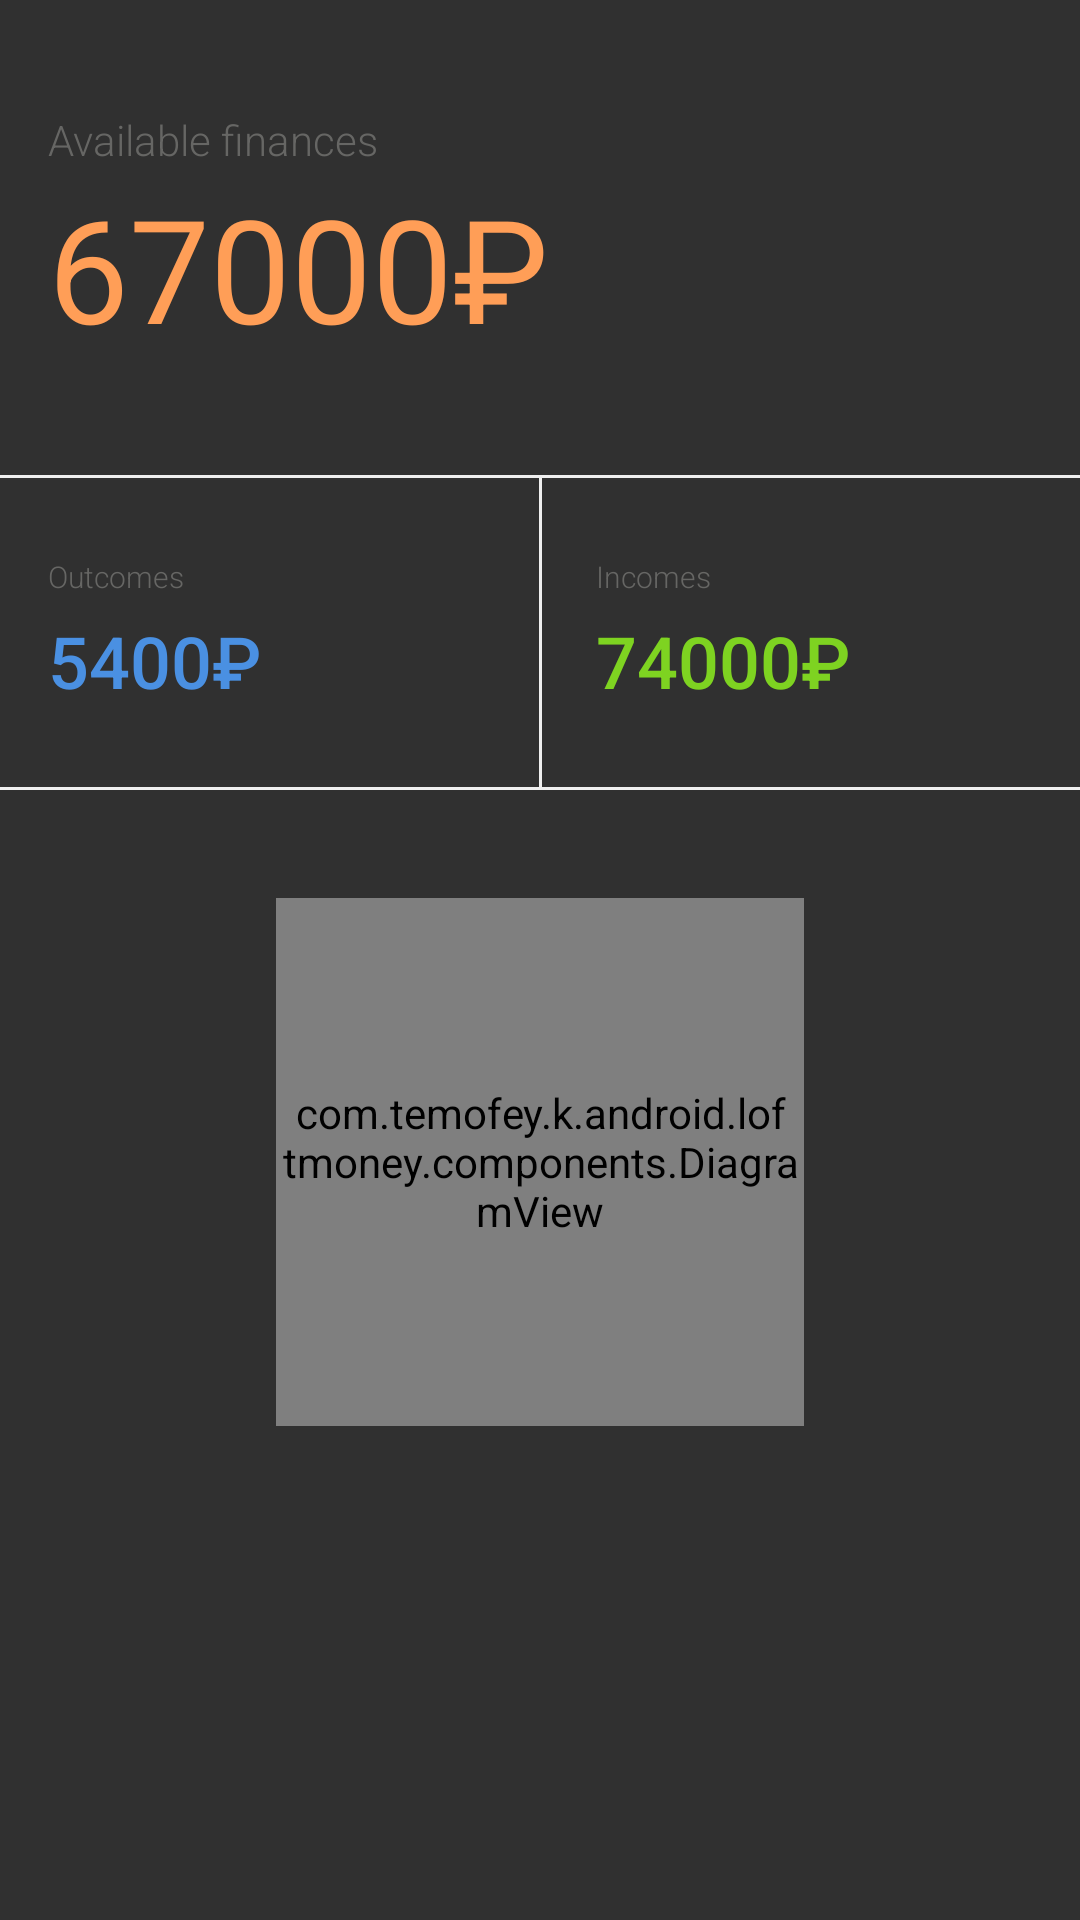

The Android layout XML behind this screen, and the referenced resources:
<!-- AndroidManifest.xml: application theme AppTheme -->
<!-- res/layout/fragment_balance.xml -->
<?xml version="1.0" encoding="utf-8"?>
<androidx.constraintlayout.widget.ConstraintLayout xmlns:android="http://schemas.android.com/apk/res/android"
    xmlns:app="http://schemas.android.com/apk/res-auto"
    xmlns:tools="http://schemas.android.com/tools"
    android:layout_width="match_parent"
    android:layout_height="match_parent">

    <androidx.appcompat.widget.AppCompatTextView
        android:id="@+id/txtBalanceAvailableTitle"
        android:layout_width="wrap_content"
        android:layout_height="wrap_content"
        android:layout_marginStart="16dp"
        android:layout_marginTop="37dp"
        android:fontFamily="sans-serif-light"
        android:text="@string/available_finances"
        android:textColor="@color/medium_grey"
        app:layout_constraintStart_toStartOf="parent"
        app:layout_constraintTop_toTopOf="parent" />

    <androidx.appcompat.widget.AppCompatTextView
        android:id="@+id/txtBalanceAvailable"
        android:layout_width="wrap_content"
        android:layout_height="wrap_content"
        android:layout_marginTop="1dp"
        android:text="@string/defaultAvailable"
        android:textColor="@color/pale_orange"
        android:textSize="48sp"
        app:layout_constraintStart_toStartOf="@+id/txtBalanceAvailableTitle"
        app:layout_constraintTop_toBottomOf="@+id/txtBalanceAvailableTitle" />

    <View
        android:id="@+id/balanceDivider1"
        android:layout_width="match_parent"
        android:layout_height="1dp"
        android:layout_marginTop="37dp"
        android:background="@color/white_six"
        app:layout_constraintEnd_toEndOf="parent"
        app:layout_constraintStart_toStartOf="parent"
        app:layout_constraintTop_toBottomOf="@+id/txtBalanceAvailable" />

    <androidx.appcompat.widget.AppCompatTextView
        android:id="@+id/txtBalanceOutcomesTitle"
        android:layout_width="wrap_content"
        android:layout_height="wrap_content"
        android:layout_marginTop="26dp"
        android:fontFamily="sans-serif-light"
        android:text="@string/outcomes"
        android:textColor="@color/medium_grey"
        android:textSize="10sp"
        app:layout_constraintStart_toStartOf="@+id/txtBalanceAvailableTitle"
        app:layout_constraintTop_toBottomOf="@+id/balanceDivider1"
        tools:ignore="SmallSp" />

    <androidx.appcompat.widget.AppCompatTextView
        android:id="@+id/txtBalanceOutcomes"
        android:layout_width="wrap_content"
        android:layout_height="wrap_content"
        android:layout_marginTop="5dp"
        android:fontFamily="sans-serif-medium"
        android:text="@string/defaultOutcomes"
        android:textColor="@color/dark_sky_blue"
        android:textSize="24sp"
        app:layout_constraintStart_toStartOf="@+id/txtBalanceAvailableTitle"
        app:layout_constraintTop_toBottomOf="@+id/txtBalanceOutcomesTitle" />

    <androidx.appcompat.widget.AppCompatTextView
        android:id="@+id/txtBalanceIncomesTitle"
        android:layout_width="wrap_content"
        android:layout_height="wrap_content"
        android:layout_marginStart="18dp"
        android:fontFamily="sans-serif-light"
        android:text="@string/incomes"
        android:textColor="@color/medium_grey"
        android:textSize="10sp"
        app:layout_constraintStart_toEndOf="@+id/balanceDivider2"
        app:layout_constraintTop_toTopOf="@+id/txtBalanceOutcomesTitle"
        tools:ignore="SmallSp" />

    <androidx.appcompat.widget.AppCompatTextView
        android:id="@+id/txtBalanceIncomes"
        android:layout_width="wrap_content"
        android:layout_height="wrap_content"
        android:fontFamily="sans-serif-medium"
        android:text="@string/defaultIncomes"
        android:textColor="@color/apple_green"
        android:textSize="24sp"
        app:layout_constraintStart_toStartOf="@+id/txtBalanceIncomesTitle"
        app:layout_constraintTop_toTopOf="@+id/txtBalanceOutcomes" />

    <View
        android:id="@+id/balanceDivider2"
        android:layout_width="1dp"
        android:layout_height="0dp"
        android:background="@color/white_six"
        app:layout_constraintBottom_toTopOf="@+id/balanceDivider3"
        app:layout_constraintEnd_toEndOf="parent"
        app:layout_constraintStart_toEndOf="@+id/txtBalanceOutcomes"
        app:layout_constraintStart_toStartOf="parent"
        app:layout_constraintTop_toBottomOf="@+id/balanceDivider1" />

    <View
        android:id="@+id/balanceDivider3"
        android:layout_width="match_parent"
        android:layout_height="1dp"
        android:layout_marginTop="26dp"
        android:background="@color/white_six"
        app:layout_constraintTop_toBottomOf="@+id/txtBalanceOutcomes" />

    <com.temofey.k.android.loftmoney.components.DiagramView
        android:id="@+id/dvBalance"
        android:layout_width="176dp"
        android:layout_height="176dp"
        android:layout_marginTop="36dp"
        app:layout_constraintEnd_toEndOf="parent"
        app:layout_constraintStart_toStartOf="parent"
        app:incomeFillColor="#FF43E843"
        app:outcomeFillColor="#FFFFEB3B"
        app:layout_constraintTop_toBottomOf="@+id/balanceDivider3" />

</androidx.constraintlayout.widget.ConstraintLayout>
<!-- resources referenced by this layout -->
<resources>
  <color name="apple_green">#7ed321</color>
  <color name="dark_sky_blue">#4a90e2</color>
  <color name="medium_grey">#666664</color>
  <color name="pale_orange">#ff9e57</color>
  <color name="white_six">#efefef</color>
  <string name="available_finances">Available finances</string>
  <string name="defaultAvailable" translatable="false">67000₽</string>
  <string name="defaultIncomes" translatable="false">74000₽</string>
  <string name="defaultOutcomes" translatable="false">5400₽</string>
  <string name="incomes">Incomes</string>
  <string name="outcomes">Outcomes</string>
  <style name="AppTheme" parent="Theme.AppCompat.NoActionBar">
          
          <item name="colorPrimary">@color/colorPrimary</item>
          <item name="colorPrimaryDark">@color/colorPrimaryDark</item>
          <item name="colorAccent">@color/colorAccent</item>
          <item name="windowActionModeOverlay">true</item>
          <item name="actionModeBackground">@color/dark_grey_blue</item>
      </style>
  <color name="colorPrimary">#3574fa</color>
  <color name="colorPrimaryDark">#3574fa</color>
  <color name="colorAccent">#ffc106</color>
  <color name="dark_grey_blue">#333f59</color>
</resources>
